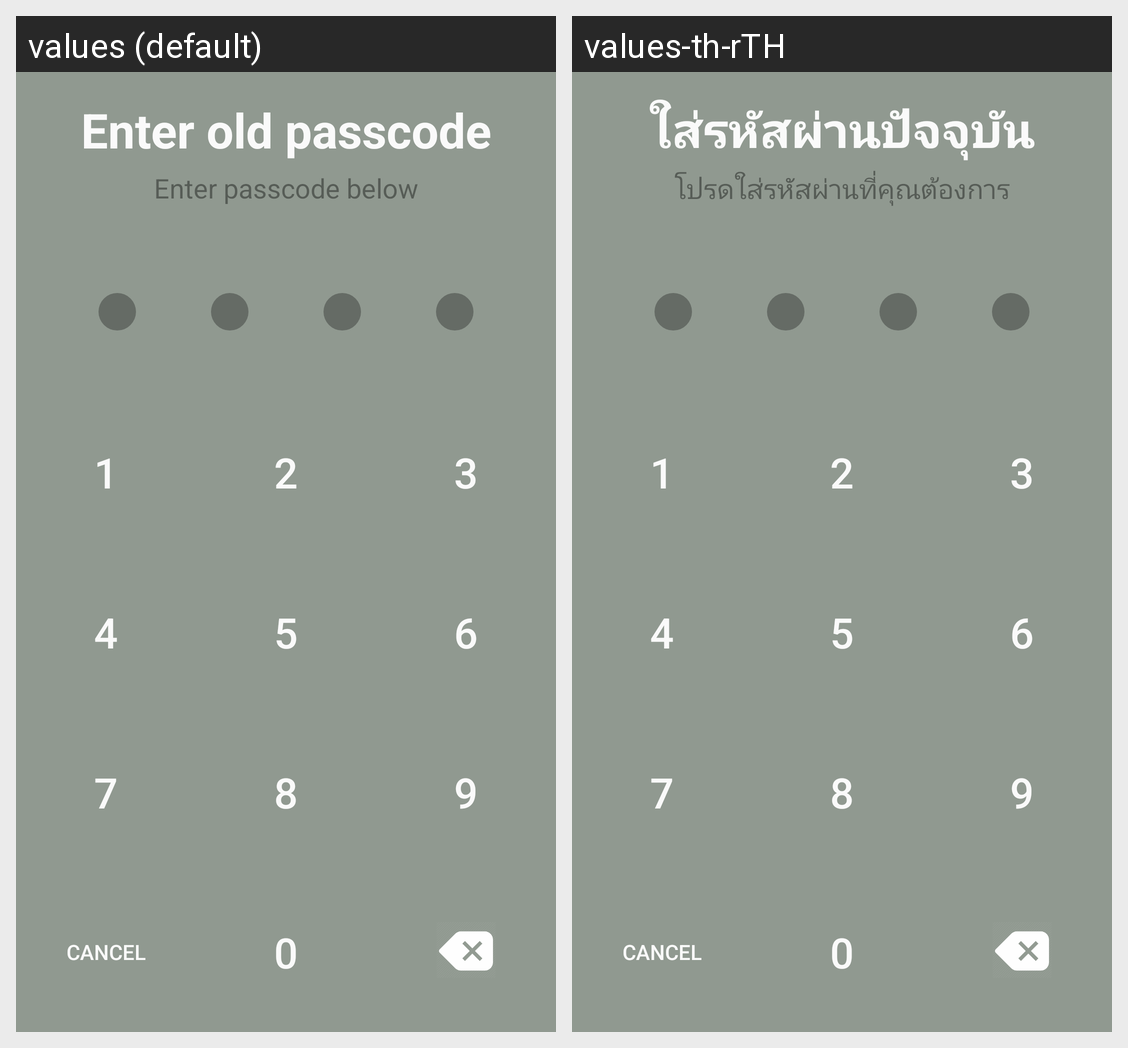

The same Android screen rendered under two of its app's locales, left to right. List the strings drawn on it with the default value and each locale's translation.
Android screen res/layout/activity_enter_passcode.xml rendered under 2 locales, left to right: values (default), values-th-rTH. Device: Nexus 5 (rendered at 1080×1920; each locale shown at half size, 540×960, under a caption strip naming it); theme AppTheme.
Strings drawn on this screen, with the default value and each locale's value (text and hints the layout hard-codes, and strings that could not be matched under every locale, appear in the picture but are not listed):

enter_old_passcode
  values: Enter old passcode
  values-th-rTH: ใส่รหัสผ่านปัจจุบัน

enter_old_passcode_below
  values: Enter passcode below
  values-th-rTH: โปรดใส่รหัสผ่านที่คุณต้องการ
